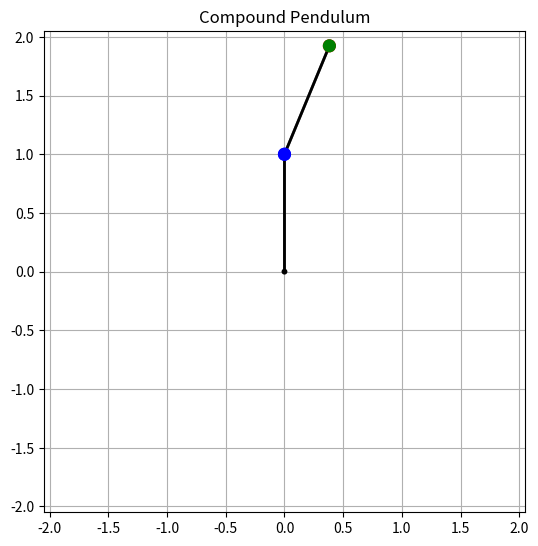

Reproduce this figure in Python. (Note: this script raises an exception after producing the figure.)
""""
Simulates a double pendulum. This code is extensively borrowed from https://scipython.com/blog/the-double-pendulum/
"""

import sys
import numpy as np
from scipy.integrate import odeint
import matplotlib.pyplot as plt
from matplotlib.patches import Circle

import argparse
import datetime

def deriv(y, t, L1, L2, m1, m2):
    """Return the first derivatives of y = theta1, z1, theta2, z2."""
    theta1, z1, theta2, z2 = y

    c, s = np.cos(theta1-theta2), np.sin(theta1-theta2)

    theta1dot = z1
    z1dot = (m2*g*np.sin(theta2)*c - m2*s*(L1*z1**2*c + L2*z2**2) - (m1+m2)*g*np.sin(theta1)) / L1 / (m1 + m2*s**2)
    theta2dot = z2
    z2dot = ((m1+m2)*(L1*z1**2*s - g*np.sin(theta2) + g*np.sin(theta1)*c) + m2*L2*z2**2*s*c) / L2 / (m1 + m2*s**2)
    return theta1dot, z1dot, theta2dot, z2dot

def calc_E(y):
    """Return the total energy of the system."""

    th1, th1d, th2, th2d = y.T
    V = -(m1+m2)*L1*g*np.cos(th1) - m2*L2*g*np.cos(th2)
    T = 0.5*m1*(L1*th1d)**2 + 0.5*m2*((L1*th1d)**2 + (L2*th2d)**2 +
            2*L1*L2*th1d*th2d*np.cos(th1-th2))
    return T + V

def make_plot(i):
    # Plot and save an image of the double pendulum configuration for time
    # point i.
    # The pendulum rods.
    ax.plot([0, xe1[i], xe2[i]], [0, ye1[i], ye2[i]], lw=2, c='dimgrey')
    ax.plot([0, x1[i], x2[i]], [0, y1[i], y2[i]], lw=2, c='k')
    # Circles representing the anchor point of rod 1, and bobs 1 and 2.
    c0 = Circle((0, 0), r1/2, fc='k', zorder=10)
    c1 = Circle((x1[i], y1[i]), r1, fc='b', ec='b', zorder=10)
    c2 = Circle((x2[i], y2[i]), r2, fc='r', ec='r', zorder=10)
    c3 = Circle((xe1[i], ye1[i]), r1, fc='b', ec='b', zorder=10)
    c4 = Circle((xe2[i], ye2[i]), r2, fc='g', ec='g', zorder=10)
    ax.add_patch(c0)
    ax.add_patch(c1)
    ax.add_patch(c2)
    ax.add_patch(c3)
    ax.add_patch(c4)

    # The trail will be divided into ns segments and plotted as a fading line.
    ns = 20
    s = max_trail // ns

    for j in range(ns):
        imin = i - (ns-j)*s
        if imin < 0:
            continue
        imax = imin + s + 1
        # The fading looks better if we square the fractional length along the
        # trail.
        alpha = (j/ns)**2
        ax.plot(x2[imin:imax], y2[imin:imax], c='r', solid_capstyle='butt', lw=2, alpha=alpha)
        ax.plot(xe2[imin:imax], ye2[imin:imax], c='g', solid_capstyle='butt', lw=2, alpha=alpha)

    # Centre the image on the fixed anchor point, and ensure the axes are equal
    ax.set_xlim(-args.l1-args.l2-r1, args.l1+args.l2+r1)
    ax.set_ylim(-args.l1-args.l2-r1, args.l1+args.l2+r1)
    ax.set_aspect('equal', adjustable='box')
    props = dict(boxstyle='round', facecolor='wheat', alpha=0.5)

    # place a text box in upper left in axes coords
    plt.title("Compound Pendulum")
    plt.grid()
    plt.savefig(f'frames/_img{i//di:04d}.png', dpi=args.dpi)
    plt.cla()


if __name__ == '__main__':
    ap = argparse.ArgumentParser(description="Simulation of compound pendulum", epilog="SnowyUK 2021")
    ap.add_argument("--output", metavar="directory", default=f"frames_{datetime.datetime.now():'%Y-%m-%d_%h_%m_%s'}")
    ap.add_argument("--nuke", action="store_true", help="Delete any files in output directory")
    ap.add_argument("--duration", metavar="seconds", type=float, help="Duration of animation", default=60.0)
    ap.add_argument("--l1", metavar="m", type=float, default=1.0, help="Length of first rod")
    ap.add_argument("--l2", metavar="m", type=float, default=1.0, help="Length of second rod")
    ap.add_argument("--m1", metavar="kg", type=float, default=1.0, help="Mass of first weight")
    ap.add_argument("--m2", metavar="kg", type=float, default=1.0, help="Mass of second weight")
    ap.add_argument("--dt", metavar="s", type=float, default=0.01, help="Time point spacings")
    ap.add_argument("--et1", metavar="value", type=float, default=1e-6, help="Error in \N{Greek small letter theta}1")
    ap.add_argument("--et2", metavar="value", type=float, default=0.000, help="Error in \N{Greek small letter theta}2")
    ap.add_argument("--fps", metavar="n", type=int, default=20, help="Number of video frames per second")
    ap.add_argument("--dpi", metavar="n", type=int, default=150, help="Dots per inch for PNG output")
    args = ap.parse_args()
    # Pendulum rod lengths (m), bob masses (kg).
    g = 9.81

    # Maximum time, time point spacings and the time grid (all in s).
    tmax, dt = args.duration, args.dt
    t = np.arange(0, tmax+dt, dt)
    # Initial conditions: theta1, dtheta1/dt, theta2, dtheta2/dt.
    y0 = np.array([np.pi, 0, 7*np.pi/8, 0])
    ye0 = np.array([np.pi*(1+args.et1), 0, 7*np.pi*(1+args.et2)/8, 0])


    # Do the numerical integration of the equations of motion
    y = odeint(deriv, y0, t, args=(args.l1, args.l2, args.m1, args.m2))
    ye = odeint(deriv, ye0, t, args=(args.l1, args.l2, args.m1, args.m2))

    # Unpack z and theta as a function of time
    theta1, theta2 = y[:, 0], y[:, 2]
    thetae1, thetae2 = ye[:, 0], ye[:, 2]

    # Convert to Cartesian coordinates of the two bob positions.
    x1 = args.l1 * np.sin(theta1)
    y1 = -args.l1 * np.cos(theta1)
    x2 = x1 + args.l2 * np.sin(theta2)
    y2 = y1 - args.l2 * np.cos(theta2)

    xe1 = args.l1 * np.sin(thetae1)
    ye1 = -args.l1 * np.cos(thetae1)
    xe2 = x1 + args.l2 * np.sin(thetae2)
    ye2 = y1 - args.l2 * np.cos(thetae2)

    # Plotted bob circle radius
    r1 = 0.05*np.sqrt(args.m1)
    r2 = 0.05*np.sqrt(args.m2)

    # Plot a trail of the m2 bob's position for the last trail_secs seconds.
    trail_secs = 1
    # This corresponds to max_trail time points.
    max_trail = int(trail_secs / dt)


    # Make an image every di time points, corresponding to a frame rate of fps
    # frames per second.
    # Frame rate, s-1
    fps = args.fps
    di = int(1/fps/dt)
    fig = plt.figure(figsize=(8.3333, 6.25), dpi=args.dpi)
    ax = fig.add_subplot(111)

    for i in range(0, t.size, di):
        print(i // di, '/', t.size // di)
        make_plot(i)
